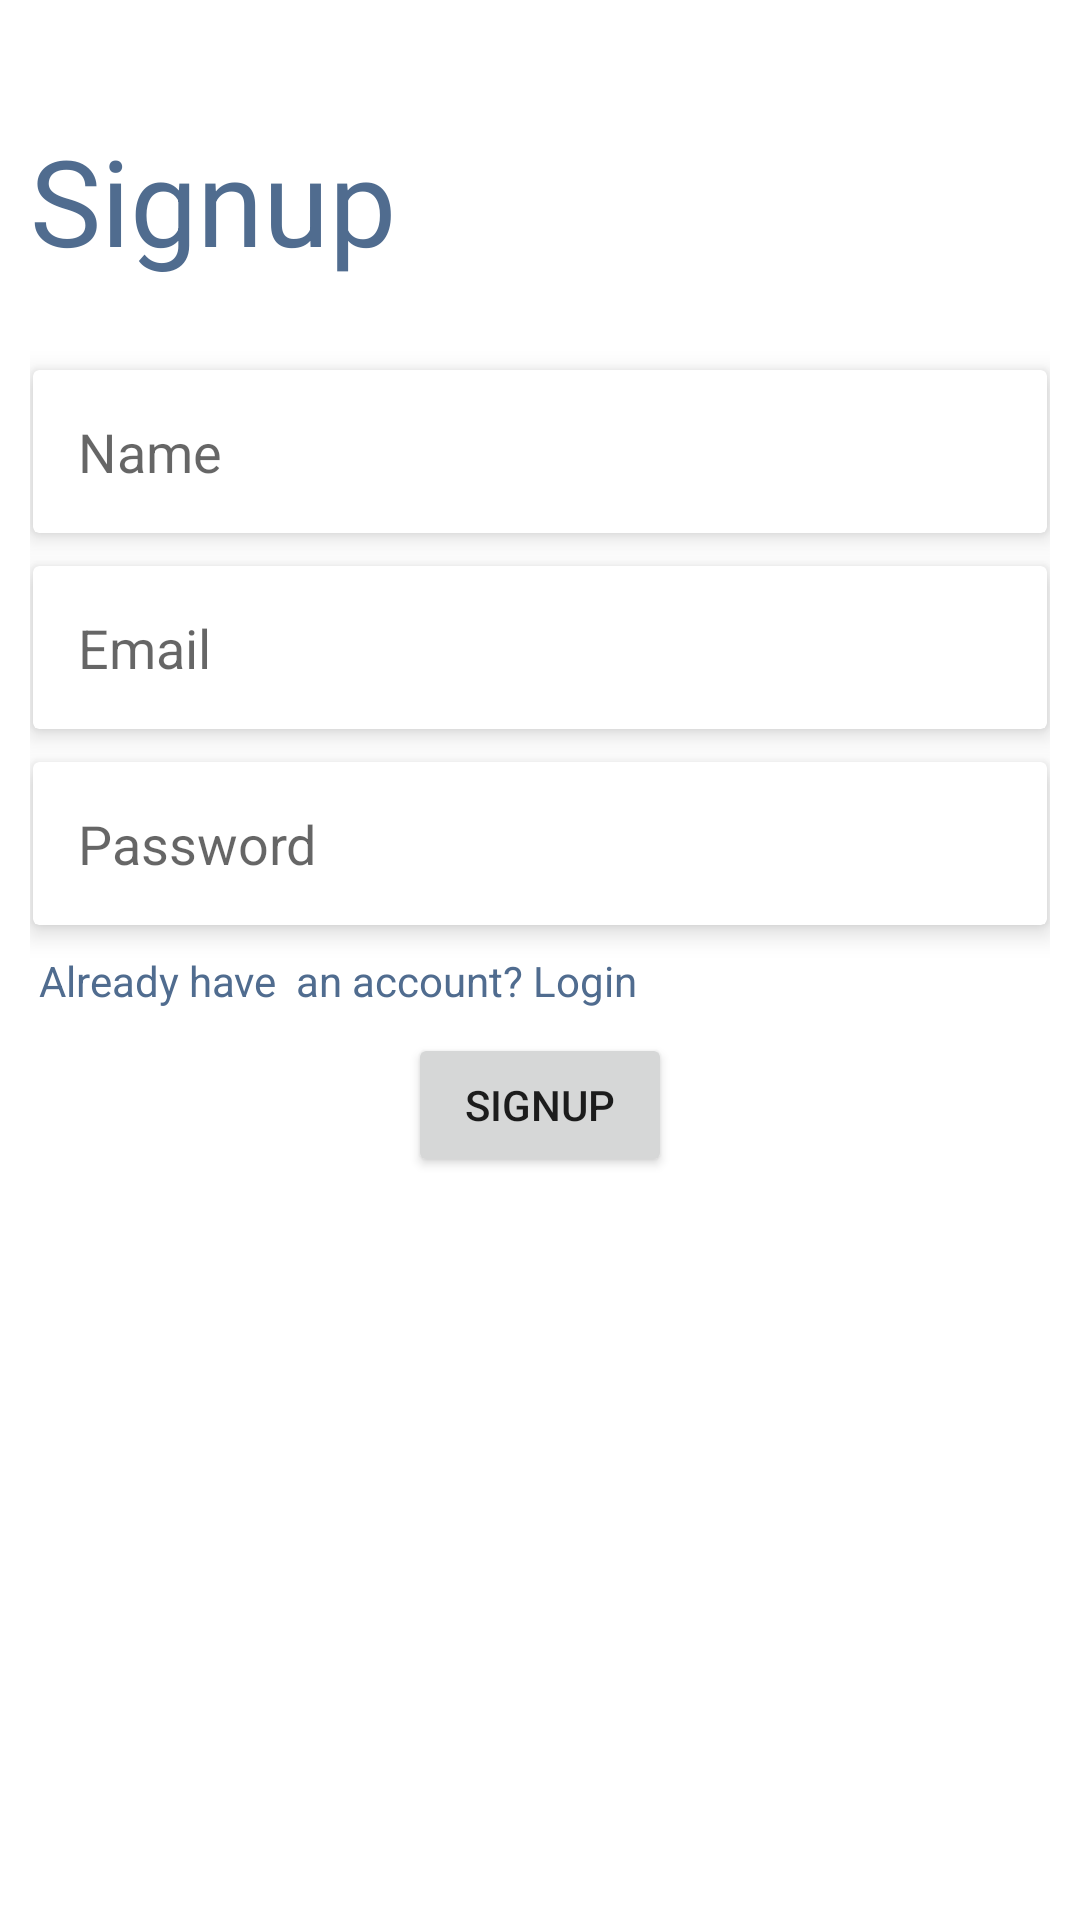

Android layout source for this screen:
<!-- AndroidManifest.xml: application theme Theme.Ecom -->
<!-- res/layout/activity_signup.xml -->
<?xml version="1.0" encoding="utf-8"?>
<LinearLayout xmlns:android="http://schemas.android.com/apk/res/android"
    xmlns:app="http://schemas.android.com/apk/res-auto"
    xmlns:tools="http://schemas.android.com/tools"
    android:layout_width="match_parent"
    android:layout_height="match_parent"
    tools:context=".SignupActivity"
    android:orientation="vertical"
    android:padding="10dp">


    <TextView
        android:layout_marginTop="30dp"
        android:textColor="@color/orange"
        android:textSize="40sp"
        android:text="Signup"
        android:layout_marginBottom="20dp"
        android:layout_width="wrap_content"
        android:layout_height="wrap_content"/>

    <androidx.cardview.widget.CardView
        android:layout_marginTop="10dp"
        android:layout_marginLeft="1dp"
        android:layout_marginRight="1dp"
        android:layout_marginBottom="10dp"
        android:layout_width="match_parent"
        android:layout_height="wrap_content"
        app:cardElevation="5dp">
        <EditText
            android:id="@+id/name"
            android:hint="Name"
            android:background="@drawable/edittext_bg"
            android:padding="15dp"
            android:layout_width="match_parent"
            android:layout_height="wrap_content"/>
    </androidx.cardview.widget.CardView>

    <androidx.cardview.widget.CardView
        android:layout_marginTop="1dp"
        android:layout_marginLeft="1dp"
        android:layout_marginRight="1dp"
        android:layout_marginBottom="10dp"
        android:layout_width="match_parent"
        android:layout_height="wrap_content"
        app:cardElevation="5dp">
        <EditText
            android:id="@+id/email"
            android:hint="Email"
            android:background="@drawable/edittext_bg"
            android:padding="15dp"
            android:layout_width="match_parent"
            android:layout_height="wrap_content"/>
    </androidx.cardview.widget.CardView>

    <androidx.cardview.widget.CardView
        android:layout_margin="1dp"
        android:layout_width="match_parent"
        android:layout_height="wrap_content"
        app:cardElevation="5dp">
        <EditText
            android:id="@+id/password"
            android:inputType="textPassword"
            android:hint="Password"
            android:background="@drawable/edittext_bg"
            android:padding="15dp"
            android:layout_width="match_parent"
            android:layout_height="wrap_content"/>
    </androidx.cardview.widget.CardView>

    <TextView
        android:id="@+id/goToLogin"
        android:layout_marginTop="5dp"
        android:textColor="@color/orange"
        android:text="Already have  an account? Login"
        android:padding="3dp"
        android:layout_width="wrap_content"
        android:layout_height="wrap_content">
    </TextView>

    <Button
        android:id="@+id/signup"
        android:layout_marginTop="5dp"
        android:text="Signup"
        android:layout_gravity="center"
        android:layout_width="wrap_content"
        android:layout_height="wrap_content">
    </Button>
</LinearLayout>
<!-- resources referenced by this layout -->
<resources>
  <color name="orange">#506C8F</color>
  <style name="Theme.Ecom" parent="Theme.MaterialComponents.DayNight.DarkActionBar">
          
          <item name="colorPrimary">@color/orange</item>
          <item name="colorPrimaryVariant">@color/orange</item>
          <item name="colorOnPrimary">@color/white</item>
          
          <item name="colorSecondary">@color/teal_200</item>
          <item name="colorSecondaryVariant">@color/teal_700</item>
          <item name="colorOnSecondary">@color/black</item>
          
          <item name="android:statusBarColor">?attr/colorPrimaryVariant</item>
          
      </style>
  <color name="white">#FFFFFFFF</color>
  <color name="teal_200">#FF03DAC5</color>
  <color name="teal_700">#FF018786</color>
  <color name="black">#FF000000</color>
</resources>
